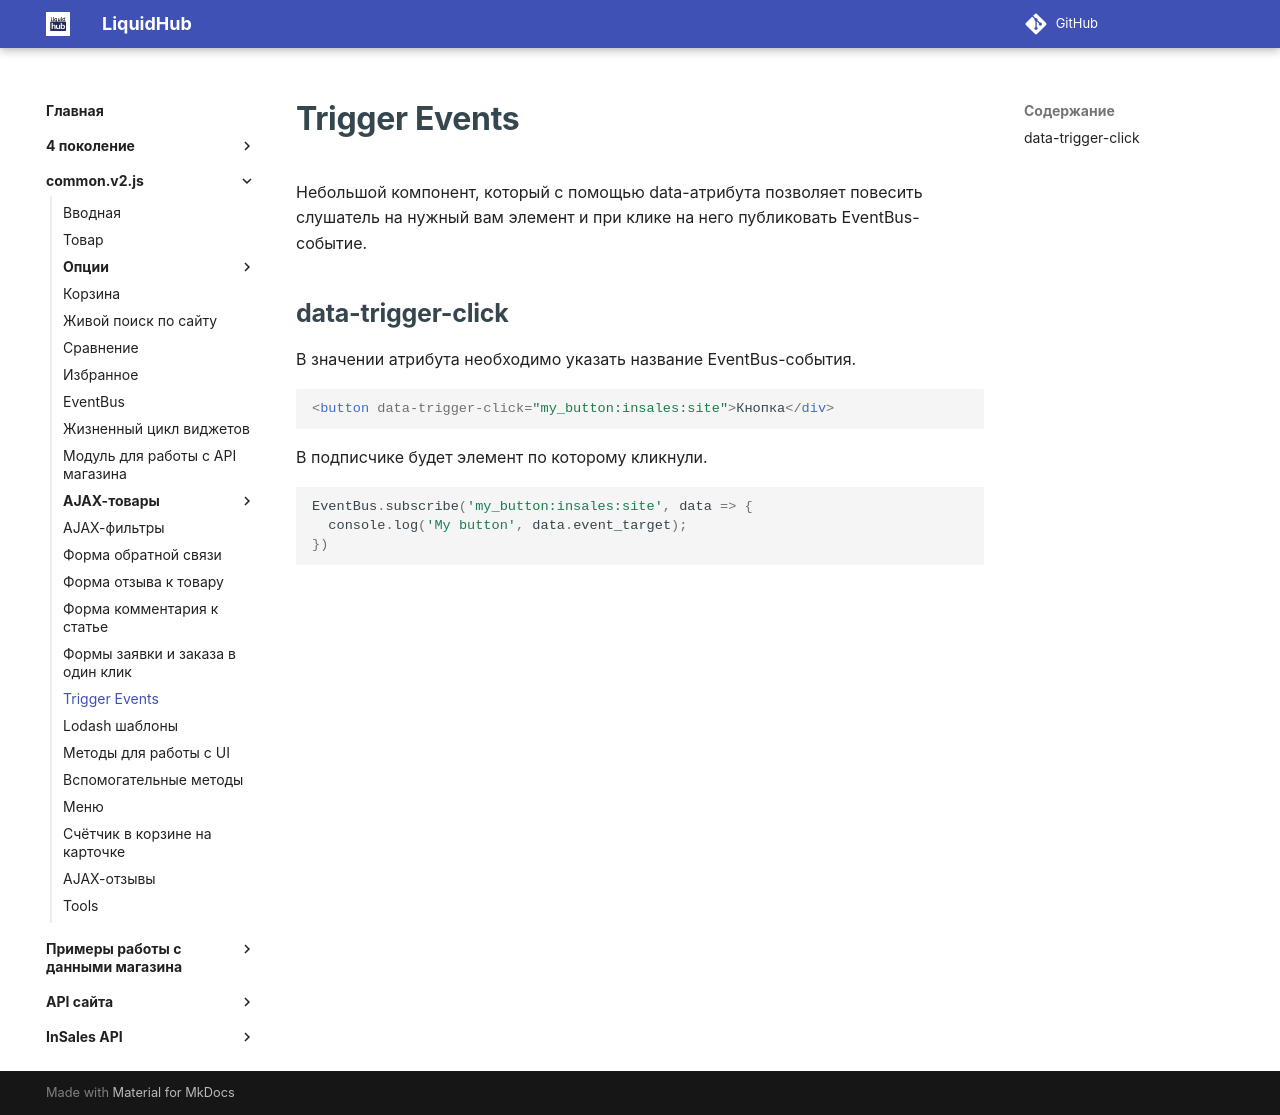

repository: insales/insales-docs-source · page: common.v2.js/11ui-trigger-events/index.html · generator: mkdocs

---
seo_title: "Trigger Events — события common.v2.js InSales"
description: "Как публиковать события EventBus по клику с помощью Trigger Events в common.v2.js: data-trigger-click и примеры разметки."
---

# Trigger Events

Небольшой компонент, который с помощью data-атрибута позволяет повесить слушатель на нужный вам элемент и при клике на него публиковать EventBus-событие.

## data-trigger-click

В значении атрибута необходимо указать название EventBus-события.

```html
<button data-trigger-click="my_button:insales:site">Кнопка</div>
```

В подписчике будет элемент по которому кликнули.

```js
EventBus.subscribe('my_button:insales:site', data => {
  console.log('My button', data.event_target);
})
```
